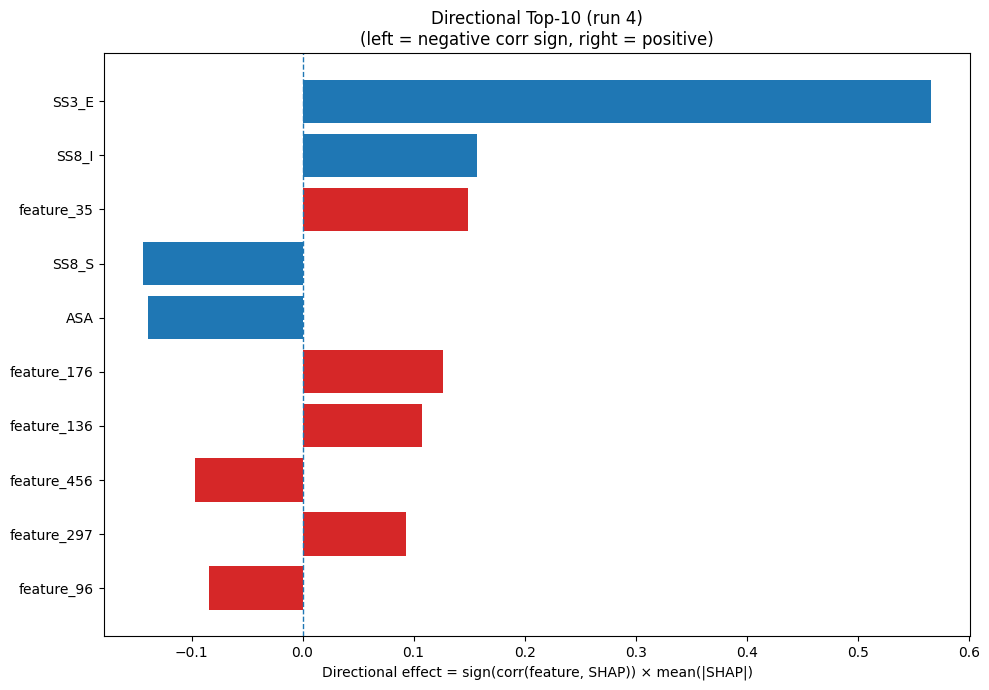

The table this chart was drawn from, first rows:
Index, Feature, CorrSign, MeanAbsSHAP, DirectionalEffect
21, SS3_E, 1.0, 0.566, 0.566
26, SS8_I, 1.0, 0.1575, 0.1575
35, feature_35, 1.0, 0.1493, 0.1493
29, SS8_S, -1.0, 0.1437, -0.1437
31, ASA, -1.0, 0.1389, -0.1389
176, feature_176, 1.0, 0.1261, 0.1261
136, feature_136, 1.0, 0.1078, 0.1078
456, feature_456, -1.0, 0.09707, -0.09707
297, feature_297, 1.0, 0.09359, 0.09359
96, feature_96, -1.0, 0.08445, -0.08445
104, feature_104, 1.0, 0.0823, 0.0823
304, feature_304, 1.0, 0.07546, 0.07546
22, SS3_C, -1.0, 0.07283, -0.07283
196, feature_196, -1.0, 0.06882, -0.06882
323, feature_323, -1.0, 0.067, -0.067
14, R, -1.0, 0.06674, -0.06674
373, feature_373, 1.0, 0.06095, 0.06095
32, GRAVY, 1.0, 0.05967, 0.05967
420, feature_420, 1.0, 0.05708, 0.05708
449, feature_449, -1.0, 0.05645, -0.05645
15, S, -1.0, 0.04512, -0.04512
262, feature_262, 1.0, 0.04414, 0.04414
410, feature_410, 1.0, 0.04225, 0.04225
213, feature_213, -1.0, 0.04225, -0.04225
356, feature_356, 1.0, 0.04055, 0.04055
55, feature_55, -1.0, 0.03959, -0.03959
28, SS8_T, -1.0, 0.03921, -0.03921
421, feature_421, 1.0, 0.03917, 0.03917
106, feature_106, -1.0, 0.03891, -0.03891
364, feature_364, -1.0, 0.03848, -0.03848
184, feature_184, 1.0, 0.03714, 0.03714
114, feature_114, 1.0, 0.03713, 0.03713
179, feature_179, 1.0, 0.03689, 0.03689
379, feature_379, 1.0, 0.03469, 0.03469
326, feature_326, -1.0, 0.03448, -0.03448
63, feature_63, -1.0, 0.03344, -0.03344
77, feature_77, 1.0, 0.03337, 0.03337
359, feature_359, -1.0, 0.03301, -0.03301
220, feature_220, 1.0, 0.03296, 0.03296
435, feature_435, 1.0, 0.03276, 0.03276
71, feature_71, 1.0, 0.03164, 0.03164
128, feature_128, 1.0, 0.03069, 0.03069
174, feature_174, 1.0, 0.03017, 0.03017
343, feature_343, 1.0, 0.02969, 0.02969
367, feature_367, -1.0, 0.02958, -0.02958
238, feature_238, 1.0, 0.02903, 0.02903
272, feature_272, 1.0, 0.0279, 0.0279
478, feature_478, -1.0, 0.02696, -0.02696
121, feature_121, 1.0, 0.02675, 0.02675
428, feature_428, 1.0, 0.02672, 0.02672
440, feature_440, -1.0, 0.02616, -0.02616
240, feature_240, -1.0, 0.02613, -0.02613
334, feature_334, -1.0, 0.02454, -0.02454
450, feature_450, -1.0, 0.02429, -0.02429
306, feature_306, 1.0, 0.02412, 0.02412
154, feature_154, -1.0, 0.02333, -0.02333
91, feature_91, 1.0, 0.02316, 0.02316
464, feature_464, -1.0, 0.02312, -0.02312
230, feature_230, -1.0, 0.02287, -0.02287
219, feature_219, -1.0, 0.02265, -0.02265
... 420 more rows
